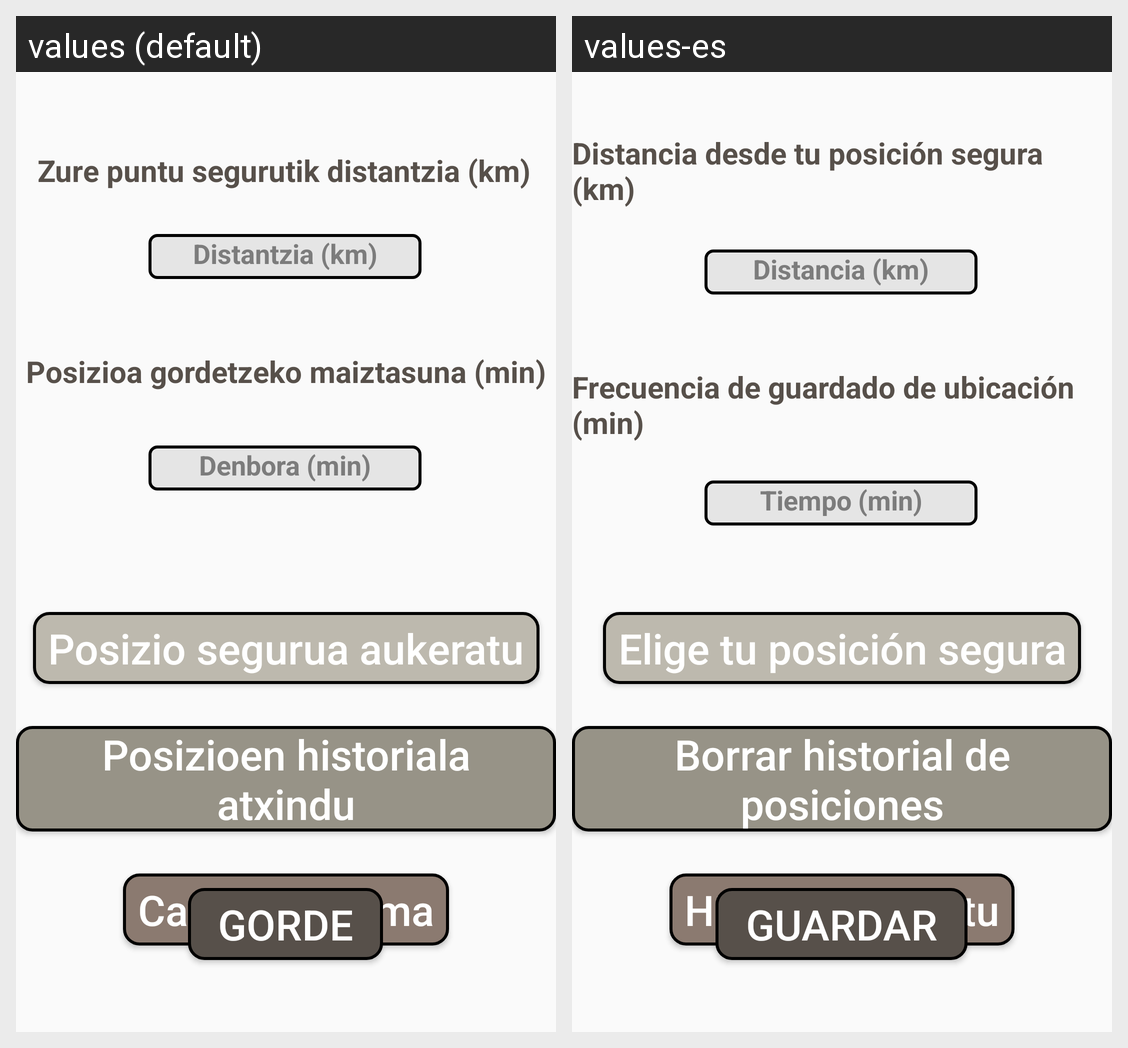

Here is an Android app screen in its default locale and in the app's own translations. Write out the translated-string differences for the strings that appear on this screen.
Android screen res/layout/activity_settings.xml rendered under 2 locales, left to right: values (default), values-es. Device: Nexus 5 (rendered at 1080×1920; each locale shown at half size, 540×960, under a caption strip naming it); theme Theme.MALIratiPrieto.
Strings drawn on this screen, with the default value and each locale's value (text and hints the layout hard-codes, and strings that could not be matched under every locale, appear in the picture but are not listed):

changeLanguage
  values: Cambiar idioma
  values-es: Hizkuntza aldatu

distance
  values: Distantzia (km)
  values-es: Distancia (km)

chooseDistance
  values: Zure puntu segurutik distantzia (km)
  values-es: Distancia desde tu posición segura (km)

time
  values: Denbora (min)
  values-es: Tiempo (min)

chooseTime
  values: Posizioa gordetzeko maiztasuna (min)
  values-es: Frecuencia de guardado de ubicación (min)

viewSafeMap
  values: Posizio segurua aukeratu
  values-es: Elige tu posición segura

deleteHist
  values: Posizioen historiala atxindu
  values-es: Borrar historial de posiciones

save
  values: Gorde
  values-es: Guardar
